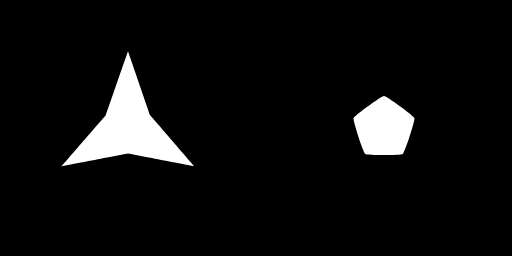
t = 0.00 s
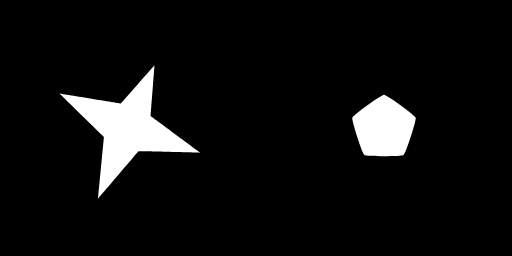
t = 0.33 s
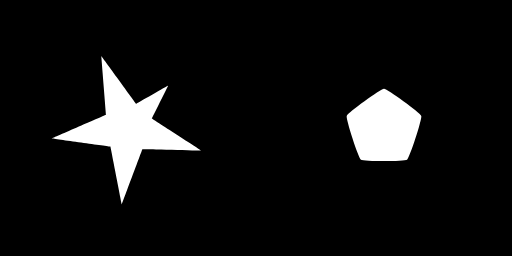
t = 0.66 s
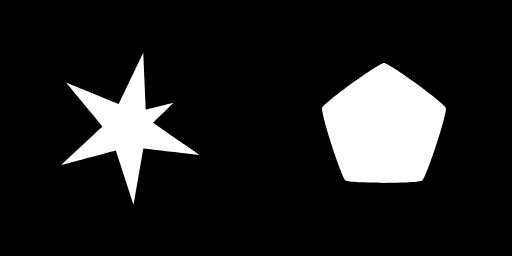
t = 1.01 s
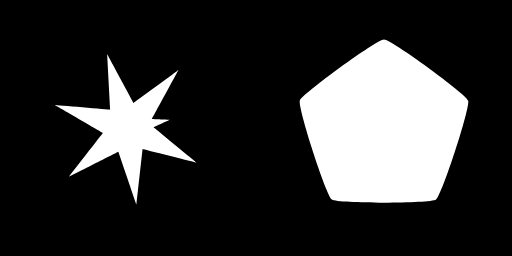
t = 1.33 s
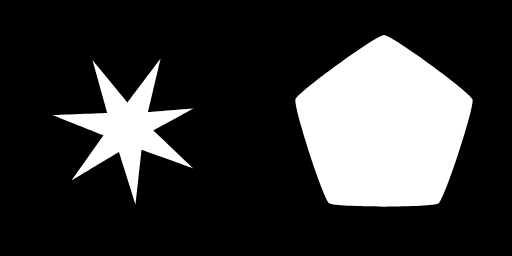
t = 1.53 s

The animated SVG that drew these frames (rendered in a browser with its animation timeline set to each time). Animation: 2 SMIL elements (animate=2); one cycle of 2.00 s, repeats indefinitely.

<svg xmlns="http://www.w3.org/2000/svg" viewBox="0 0 800 400" width="800" height="400">
<!-- better-lottie 0.5.0 · comp "polystar-anim" -->
<rect width="800" height="400" fill="#000000"/>
<g transform="translate(200 200)"><path d="M34.641 -20C34.641 -20 103.923 60 103.923 60C103.923 60 0 40 0 40C0 40 -103.923 60 -103.923 60C-103.923 60 -34.641 -20 -34.641 -20C-34.641 -20 0 -120 0 -120C0 -120 34.641 -20 34.641 -20C34.641 -20 34.641 -20 34.641 -20C34.641 -20 34.641 -20 34.641 -20C34.641 -20 34.641 -20 34.641 -20C34.641 -20 34.641 -20 34.641 -20C34.641 -20 34.641 -20 34.641 -20C34.641 -20 34.641 -20 34.641 -20C34.641 -20 34.641 -20 34.641 -20C34.641 -20 34.641 -20 34.641 -20C34.641 -20 34.641 -20 34.641 -20C34.641 -20 34.641 -20 34.641 -20C34.641 -20 34.641 -20 34.641 -20C34.641 -20 34.641 -20 34.641 -20Z" fill="#ffffff"><animate attributeName="d" values="M34.641 -20C34.641 -20 103.923 60 103.923 60C103.923 60 0 40 0 40C0 40 -103.923 60 -103.923 60C-103.923 60 -34.641 -20 -34.641 -20C-34.641 -20 0 -120 0 -120C0 -120 34.641 -20 34.641 -20C34.641 -20 34.641 -20 34.641 -20C34.641 -20 34.641 -20 34.641 -20C34.641 -20 34.641 -20 34.641 -20C34.641 -20 34.641 -20 34.641 -20C34.641 -20 34.641 -20 34.641 -20C34.641 -20 34.641 -20 34.641 -20C34.641 -20 34.641 -20 34.641 -20C34.641 -20 34.641 -20 34.641 -20C34.641 -20 34.641 -20 34.641 -20C34.641 -20 34.641 -20 34.641 -20C34.641 -20 34.641 -20 34.641 -20C34.641 -20 34.641 -20 34.641 -20Z;M34.598 -20.073C34.598 -20.073 105.7 56.811 105.7 56.811C105.7 56.811 2.348 39.931 2.348 39.931C2.348 39.931 -98.314 68.806 -98.314 68.806C-98.314 68.806 -36.712 -15.881 -36.712 -15.881C-36.712 -15.881 -17.177 -118.764 -17.177 -118.764C-17.177 -118.764 30.708 -25.632 30.708 -25.632C30.708 -25.632 38.233 -26.758 38.233 -26.758C38.233 -26.758 34.598 -20.073 34.598 -20.073C34.598 -20.073 34.598 -20.073 34.598 -20.073C34.598 -20.073 34.598 -20.073 34.598 -20.073C34.598 -20.073 34.598 -20.073 34.598 -20.073C34.598 -20.073 34.598 -20.073 34.598 -20.073C34.598 -20.073 34.598 -20.073 34.598 -20.073C34.598 -20.073 34.598 -20.073 34.598 -20.073C34.598 -20.073 34.598 -20.073 34.598 -20.073C34.598 -20.073 34.598 -20.073 34.598 -20.073C34.598 -20.073 34.598 -20.073 34.598 -20.073C34.598 -20.073 34.598 -20.073 34.598 -20.073Z;M34.586 -20.095C34.586 -20.095 107.219 53.889 107.219 53.889C107.219 53.889 4.51 39.745 4.51 39.745C4.51 39.745 -92.419 76.542 -92.419 76.542C-92.419 76.542 -38.209 -11.835 -38.209 -11.835C-38.209 -11.835 -32.971 -115.382 -32.971 -115.382C-32.971 -115.382 26.187 -30.237 26.187 -30.237C26.187 -30.237 41.075 -34.019 41.075 -34.019C41.075 -34.019 34.586 -20.095 34.586 -20.095C34.586 -20.095 34.586 -20.095 34.586 -20.095C34.586 -20.095 34.586 -20.095 34.586 -20.095C34.586 -20.095 34.586 -20.095 34.586 -20.095C34.586 -20.095 34.586 -20.095 34.586 -20.095C34.586 -20.095 34.586 -20.095 34.586 -20.095C34.586 -20.095 34.586 -20.095 34.586 -20.095C34.586 -20.095 34.586 -20.095 34.586 -20.095C34.586 -20.095 34.586 -20.095 34.586 -20.095C34.586 -20.095 34.586 -20.095 34.586 -20.095C34.586 -20.095 34.586 -20.095 34.586 -20.095Z;M34.601 -20.07C34.601 -20.07 108.517 51.225 108.517 51.225C108.517 51.225 6.496 39.469 6.496 39.469C6.496 39.469 -86.377 83.301 -86.377 83.301C-86.377 83.301 -39.208 -7.922 -39.208 -7.922C-39.208 -7.922 -47.258 -110.303 -47.258 -110.303C-47.258 -110.303 21.311 -33.851 21.311 -33.851C21.311 -33.851 43.188 -41.651 43.188 -41.651C43.188 -41.651 34.601 -20.07 34.601 -20.07C34.601 -20.07 34.601 -20.07 34.601 -20.07C34.601 -20.07 34.601 -20.07 34.601 -20.07C34.601 -20.07 34.601 -20.07 34.601 -20.07C34.601 -20.07 34.601 -20.07 34.601 -20.07C34.601 -20.07 34.601 -20.07 34.601 -20.07C34.601 -20.07 34.601 -20.07 34.601 -20.07C34.601 -20.07 34.601 -20.07 34.601 -20.07C34.601 -20.07 34.601 -20.07 34.601 -20.07C34.601 -20.07 34.601 -20.07 34.601 -20.07C34.601 -20.07 34.601 -20.07 34.601 -20.07Z;M34.641 -20C34.641 -20 109.625 48.808 109.625 48.808C109.625 48.808 8.316 39.126 8.316 39.126C8.316 39.126 -80.296 89.177 -80.296 89.177C-80.296 89.177 -39.781 -4.181 -39.781 -4.181C-39.781 -4.181 -60 -103.923 -60 -103.923C-60 -103.923 16.269 -36.542 16.269 -36.542C16.269 -36.542 44.609 -49.543 44.609 -49.543C44.609 -49.543 34.641 -20 34.641 -20C34.641 -20 34.641 -20 34.641 -20C34.641 -20 34.641 -20 34.641 -20C34.641 -20 34.641 -20 34.641 -20C34.641 -20 34.641 -20 34.641 -20C34.641 -20 34.641 -20 34.641 -20C34.641 -20 34.641 -20 34.641 -20C34.641 -20 34.641 -20 34.641 -20C34.641 -20 34.641 -20 34.641 -20C34.641 -20 34.641 -20 34.641 -20C34.641 -20 34.641 -20 34.641 -20Z;M34.705 -19.889C34.705 -19.889 110.57 46.629 110.57 46.629C110.57 46.629 9.982 38.734 9.982 38.734C9.982 38.734 -74.261 94.262 -74.261 94.262C-74.261 94.262 -39.995 -0.639 -39.995 -0.639C-39.995 -0.639 -71.214 -96.584 -71.214 -96.584C-71.214 -96.584 11.214 -38.396 11.214 -38.396C11.214 -38.396 45.382 -57.604 45.382 -57.604C45.382 -57.604 34.705 -19.889 34.705 -19.889C34.705 -19.889 34.705 -19.889 34.705 -19.889C34.705 -19.889 34.705 -19.889 34.705 -19.889C34.705 -19.889 34.705 -19.889 34.705 -19.889C34.705 -19.889 34.705 -19.889 34.705 -19.889C34.705 -19.889 34.705 -19.889 34.705 -19.889C34.705 -19.889 34.705 -19.889 34.705 -19.889C34.705 -19.889 34.705 -19.889 34.705 -19.889C34.705 -19.889 34.705 -19.889 34.705 -19.889C34.705 -19.889 34.705 -19.889 34.705 -19.889C34.705 -19.889 34.705 -19.889 34.705 -19.889Z;M34.79 -19.74C34.79 -19.74 111.374 44.675 111.374 44.675C111.374 44.675 11.504 38.31 11.504 38.31C11.504 38.31 -68.338 98.64 -68.338 98.64C-68.338 98.64 -39.909 2.691 -39.909 2.691C-39.909 2.691 -80.96 -88.574 -80.96 -88.574C-80.96 -88.574 6.257 -39.508 6.257 -39.508C6.257 -39.508 45.559 -65.76 45.559 -65.76C45.559 -65.76 34.79 -19.74 34.79 -19.74C34.79 -19.74 34.79 -19.74 34.79 -19.74C34.79 -19.74 34.79 -19.74 34.79 -19.74C34.79 -19.74 34.79 -19.74 34.79 -19.74C34.79 -19.74 34.79 -19.74 34.79 -19.74C34.79 -19.74 34.79 -19.74 34.79 -19.74C34.79 -19.74 34.79 -19.74 34.79 -19.74C34.79 -19.74 34.79 -19.74 34.79 -19.74C34.79 -19.74 34.79 -19.74 34.79 -19.74C34.79 -19.74 34.79 -19.74 34.79 -19.74C34.79 -19.74 34.79 -19.74 34.79 -19.74Z;M34.894 -19.555C34.894 -19.555 112.056 42.936 112.056 42.936C112.056 42.936 12.892 37.865 12.892 37.865C12.892 37.865 -62.575 102.393 -62.575 102.393C-62.575 102.393 -39.577 5.8 -39.577 5.8C-39.577 5.8 -89.324 -80.133 -89.324 -80.133C-89.324 -80.133 1.485 -39.972 1.485 -39.972C1.485 -39.972 45.193 -73.951 45.193 -73.951C45.193 -73.951 34.894 -19.555 34.894 -19.555C34.894 -19.555 34.894 -19.555 34.894 -19.555C34.894 -19.555 34.894 -19.555 34.894 -19.555C34.894 -19.555 34.894 -19.555 34.894 -19.555C34.894 -19.555 34.894 -19.555 34.894 -19.555C34.894 -19.555 34.894 -19.555 34.894 -19.555C34.894 -19.555 34.894 -19.555 34.894 -19.555C34.894 -19.555 34.894 -19.555 34.894 -19.555C34.894 -19.555 34.894 -19.555 34.894 -19.555C34.894 -19.555 34.894 -19.555 34.894 -19.555C34.894 -19.555 34.894 -19.555 34.894 -19.555Z;M35.016 -19.337C35.016 -19.337 112.632 41.4 112.632 41.4C112.632 41.4 14.157 37.411 14.157 37.411C14.157 37.411 -57.008 105.594 -57.008 105.594C-57.008 105.594 -39.045 8.689 -39.045 8.689C-39.045 8.689 -96.406 -71.455 -96.406 -71.455C-96.406 -71.455 -3.043 -39.884 -3.043 -39.884C-3.043 -39.884 44.339 -82.129 44.339 -82.129C44.339 -82.129 35.016 -19.337 35.016 -19.337C35.016 -19.337 35.016 -19.337 35.016 -19.337C35.016 -19.337 35.016 -19.337 35.016 -19.337C35.016 -19.337 35.016 -19.337 35.016 -19.337C35.016 -19.337 35.016 -19.337 35.016 -19.337C35.016 -19.337 35.016 -19.337 35.016 -19.337C35.016 -19.337 35.016 -19.337 35.016 -19.337C35.016 -19.337 35.016 -19.337 35.016 -19.337C35.016 -19.337 35.016 -19.337 35.016 -19.337C35.016 -19.337 35.016 -19.337 35.016 -19.337C35.016 -19.337 35.016 -19.337 35.016 -19.337Z;M35.153 -19.086C35.153 -19.086 113.117 40.057 113.117 40.057C113.117 40.057 15.307 36.955 15.307 36.955C15.307 36.955 -51.661 108.31 -51.661 108.31C-51.661 108.31 -38.353 11.361 -38.353 11.361C-38.353 11.361 -102.317 -62.7 -102.317 -62.7C-102.317 -62.7 -7.289 -39.33 -7.289 -39.33C-7.289 -39.33 43.051 -90.259 43.051 -90.259C43.051 -90.259 35.153 -19.086 35.153 -19.086C35.153 -19.086 35.153 -19.086 35.153 -19.086C35.153 -19.086 35.153 -19.086 35.153 -19.086C35.153 -19.086 35.153 -19.086 35.153 -19.086C35.153 -19.086 35.153 -19.086 35.153 -19.086C35.153 -19.086 35.153 -19.086 35.153 -19.086C35.153 -19.086 35.153 -19.086 35.153 -19.086C35.153 -19.086 35.153 -19.086 35.153 -19.086C35.153 -19.086 35.153 -19.086 35.153 -19.086C35.153 -19.086 35.153 -19.086 35.153 -19.086C35.153 -19.086 35.153 -19.086 35.153 -19.086Z;M35.304 -18.806C35.304 -18.806 113.521 38.896 113.521 38.896C113.521 38.896 16.353 36.505 16.353 36.505C16.353 36.505 -46.552 110.602 -46.552 110.602C-46.552 110.602 -37.536 13.823 -37.536 13.823C-37.536 13.823 -107.168 -53.991 -107.168 -53.991C-107.168 -53.991 -11.23 -38.391 -11.23 -38.391C-11.23 -38.391 41.38 -98.313 41.38 -98.313C41.38 -98.313 35.304 -18.806 35.304 -18.806C35.304 -18.806 35.304 -18.806 35.304 -18.806C35.304 -18.806 35.304 -18.806 35.304 -18.806C35.304 -18.806 35.304 -18.806 35.304 -18.806C35.304 -18.806 35.304 -18.806 35.304 -18.806C35.304 -18.806 35.304 -18.806 35.304 -18.806C35.304 -18.806 35.304 -18.806 35.304 -18.806C35.304 -18.806 35.304 -18.806 35.304 -18.806C35.304 -18.806 35.304 -18.806 35.304 -18.806C35.304 -18.806 35.304 -18.806 35.304 -18.806C35.304 -18.806 35.304 -18.806 35.304 -18.806Z;M35.467 -18.496C35.467 -18.496 113.855 37.907 113.855 37.907C113.855 37.907 17.301 36.065 17.301 36.065C17.301 36.065 -41.691 112.525 -41.691 112.525C-41.691 112.525 -36.623 16.086 -36.623 16.086C-36.623 16.086 -111.069 -45.428 -111.069 -45.428C-111.069 -45.428 -14.853 -37.14 -14.853 -37.14C-14.853 -37.14 39.375 -106.274 39.375 -106.274C39.375 -106.274 35.467 -18.496 35.467 -18.496C35.467 -18.496 35.467 -18.496 35.467 -18.496C35.467 -18.496 35.467 -18.496 35.467 -18.496C35.467 -18.496 35.467 -18.496 35.467 -18.496C35.467 -18.496 35.467 -18.496 35.467 -18.496C35.467 -18.496 35.467 -18.496 35.467 -18.496C35.467 -18.496 35.467 -18.496 35.467 -18.496C35.467 -18.496 35.467 -18.496 35.467 -18.496C35.467 -18.496 35.467 -18.496 35.467 -18.496C35.467 -18.496 35.467 -18.496 35.467 -18.496C35.467 -18.496 35.467 -18.496 35.467 -18.496Z;M35.64 -18.16C35.64 -18.16 114.127 37.082 114.127 37.082C114.127 37.082 18.16 35.64 18.16 35.64C18.16 35.64 -37.082 114.127 -37.082 114.127C-37.082 114.127 -35.64 18.16 -35.64 18.16C-35.64 18.16 -114.127 -37.082 -114.127 -37.082C-114.127 -37.082 -18.16 -35.64 -18.16 -35.64C-18.16 -35.64 37.082 -114.127 37.082 -114.127C37.082 -114.127 35.64 -18.16 35.64 -18.16C35.64 -18.16 35.64 -18.16 35.64 -18.16C35.64 -18.16 35.64 -18.16 35.64 -18.16C35.64 -18.16 35.64 -18.16 35.64 -18.16C35.64 -18.16 35.64 -18.16 35.64 -18.16C35.64 -18.16 35.64 -18.16 35.64 -18.16C35.64 -18.16 35.64 -18.16 35.64 -18.16C35.64 -18.16 35.64 -18.16 35.64 -18.16C35.64 -18.16 35.64 -18.16 35.64 -18.16C35.64 -18.16 35.64 -18.16 35.64 -18.16C35.64 -18.16 35.64 -18.16 35.64 -18.16Z;M35.823 -17.797C35.823 -17.797 114.343 36.411 114.343 36.411C114.343 36.411 18.936 35.234 18.936 35.234C18.936 35.234 -32.727 115.451 -32.727 115.451C-32.727 115.451 -34.609 20.055 -34.609 20.055C-34.609 20.055 -116.441 -29.01 -116.441 -29.01C-116.441 -29.01 -21.154 -33.948 -21.154 -33.948C-21.154 -33.948 25.263 -117.311 25.263 -117.311C25.263 -117.311 33.253 -22.232 33.253 -22.232C33.253 -22.232 40.377 -23.398 40.377 -23.398C40.377 -23.398 35.823 -17.797 35.823 -17.797C35.823 -17.797 35.823 -17.797 35.823 -17.797C35.823 -17.797 35.823 -17.797 35.823 -17.797C35.823 -17.797 35.823 -17.797 35.823 -17.797C35.823 -17.797 35.823 -17.797 35.823 -17.797C35.823 -17.797 35.823 -17.797 35.823 -17.797C35.823 -17.797 35.823 -17.797 35.823 -17.797C35.823 -17.797 35.823 -17.797 35.823 -17.797C35.823 -17.797 35.823 -17.797 35.823 -17.797Z;M36.013 -17.409C36.013 -17.409 114.509 35.885 114.509 35.885C114.509 35.885 19.636 34.849 19.636 34.849C19.636 34.849 -28.624 116.536 -28.624 116.536C-28.624 116.536 -33.547 21.786 -33.547 21.786C-33.547 21.786 -118.103 -21.25 -118.103 -21.25C-118.103 -21.25 -23.849 -32.113 -23.849 -32.113C-23.849 -32.113 13.792 -119.205 13.792 -119.205C13.792 -119.205 30.552 -25.818 30.552 -25.818C30.552 -25.818 44.729 -29.047 44.729 -29.047C44.729 -29.047 36.013 -17.409 36.013 -17.409C36.013 -17.409 36.013 -17.409 36.013 -17.409C36.013 -17.409 36.013 -17.409 36.013 -17.409C36.013 -17.409 36.013 -17.409 36.013 -17.409C36.013 -17.409 36.013 -17.409 36.013 -17.409C36.013 -17.409 36.013 -17.409 36.013 -17.409C36.013 -17.409 36.013 -17.409 36.013 -17.409C36.013 -17.409 36.013 -17.409 36.013 -17.409C36.013 -17.409 36.013 -17.409 36.013 -17.409Z;M36.209 -16.998C36.209 -16.998 114.63 35.497 114.63 35.497C114.63 35.497 20.266 34.486 20.266 34.486C20.266 34.486 -24.769 117.416 -24.769 117.416C-24.769 117.416 -32.469 23.362 -32.469 23.362C-32.469 23.362 -119.2 -13.829 -119.2 -13.829C-119.2 -13.829 -26.258 -30.175 -26.258 -30.175C-26.258 -30.175 2.772 -119.968 2.772 -119.968C2.772 -119.968 27.623 -28.93 27.623 -28.93C27.623 -28.93 48.703 -35.042 48.703 -35.042C48.703 -35.042 36.209 -16.998 36.209 -16.998C36.209 -16.998 36.209 -16.998 36.209 -16.998C36.209 -16.998 36.209 -16.998 36.209 -16.998C36.209 -16.998 36.209 -16.998 36.209 -16.998C36.209 -16.998 36.209 -16.998 36.209 -16.998C36.209 -16.998 36.209 -16.998 36.209 -16.998C36.209 -16.998 36.209 -16.998 36.209 -16.998C36.209 -16.998 36.209 -16.998 36.209 -16.998C36.209 -16.998 36.209 -16.998 36.209 -16.998Z;M36.41 -16.563C36.41 -16.563 114.709 35.239 114.709 35.239C114.709 35.239 20.831 34.148 20.831 34.148C20.831 34.148 -21.155 118.121 -21.155 118.121C-21.155 118.121 -31.388 24.795 -31.388 24.795C-31.388 24.795 -119.809 -6.763 -119.809 -6.763C-119.809 -6.763 -28.398 -28.17 -28.398 -28.17C-28.398 -28.17 -7.728 -119.751 -7.728 -119.751C-7.728 -119.751 24.542 -31.586 24.542 -31.586C24.542 -31.586 52.313 -41.326 52.313 -41.326C52.313 -41.326 36.41 -16.563 36.41 -16.563C36.41 -16.563 36.41 -16.563 36.41 -16.563C36.41 -16.563 36.41 -16.563 36.41 -16.563C36.41 -16.563 36.41 -16.563 36.41 -16.563C36.41 -16.563 36.41 -16.563 36.41 -16.563C36.41 -16.563 36.41 -16.563 36.41 -16.563C36.41 -16.563 36.41 -16.563 36.41 -16.563C36.41 -16.563 36.41 -16.563 36.41 -16.563C36.41 -16.563 36.41 -16.563 36.41 -16.563Z;M36.614 -16.107C36.614 -16.107 114.751 35.103 114.751 35.103C114.751 35.103 21.336 33.834 21.336 33.834C21.336 33.834 -17.776 118.676 -17.776 118.676C-17.776 118.676 -30.313 26.098 -30.313 26.098C-30.313 26.098 -120 -0.059 -120 -0.059C-120 -0.059 -30.288 -26.128 -30.288 -26.128C-30.288 -26.128 -17.659 -118.694 -17.659 -118.694C-17.659 -118.694 21.37 -33.813 21.37 -33.813C21.37 -33.813 55.574 -47.846 55.574 -47.846C55.574 -47.846 36.614 -16.107 36.614 -16.107C36.614 -16.107 36.614 -16.107 36.614 -16.107C36.614 -16.107 36.614 -16.107 36.614 -16.107C36.614 -16.107 36.614 -16.107 36.614 -16.107C36.614 -16.107 36.614 -16.107 36.614 -16.107C36.614 -16.107 36.614 -16.107 36.614 -16.107C36.614 -16.107 36.614 -16.107 36.614 -16.107C36.614 -16.107 36.614 -16.107 36.614 -16.107C36.614 -16.107 36.614 -16.107 36.614 -16.107Z;M36.82 -15.629C36.82 -15.629 114.757 35.085 114.757 35.085C114.757 35.085 21.786 33.547 21.786 33.547C21.786 33.547 -14.624 119.106 -14.624 119.106C-14.624 119.106 -29.254 27.28 -29.254 27.28C-29.254 27.28 -119.836 6.28 -119.836 6.28C-119.836 6.28 -31.945 -24.073 -31.945 -24.073C-31.945 -24.073 -26.994 -116.924 -26.994 -116.924C-26.994 -116.924 18.16 -35.64 18.16 -35.64C18.16 -35.64 58.508 -54.56 58.508 -54.56C58.508 -54.56 36.82 -15.629 36.82 -15.629C36.82 -15.629 36.82 -15.629 36.82 -15.629C36.82 -15.629 36.82 -15.629 36.82 -15.629C36.82 -15.629 36.82 -15.629 36.82 -15.629C36.82 -15.629 36.82 -15.629 36.82 -15.629C36.82 -15.629 36.82 -15.629 36.82 -15.629C36.82 -15.629 36.82 -15.629 36.82 -15.629C36.82 -15.629 36.82 -15.629 36.82 -15.629C36.82 -15.629 36.82 -15.629 36.82 -15.629Z;M37.028 -15.131C37.028 -15.131 114.729 35.176 114.729 35.176C114.729 35.176 22.183 33.285 22.183 33.285C22.183 33.285 -11.691 119.429 -11.691 119.429C-11.691 119.429 -28.217 28.352 -28.217 28.352C-28.217 28.352 -119.372 12.259 -119.372 12.259C-119.372 12.259 -33.39 -22.025 -33.39 -22.025C-33.39 -22.025 -35.721 -114.56 -35.721 -114.56C-35.721 -114.56 14.955 -37.099 14.955 -37.099C14.955 -37.099 61.137 -61.428 61.137 -61.428C61.137 -61.428 37.028 -15.131 37.028 -15.131C37.028 -15.131 37.028 -15.131 37.028 -15.131C37.028 -15.131 37.028 -15.131 37.028 -15.131C37.028 -15.131 37.028 -15.131 37.028 -15.131C37.028 -15.131 37.028 -15.131 37.028 -15.131C37.028 -15.131 37.028 -15.131 37.028 -15.131C37.028 -15.131 37.028 -15.131 37.028 -15.131C37.028 -15.131 37.028 -15.131 37.028 -15.131C37.028 -15.131 37.028 -15.131 37.028 -15.131Z;M37.235 -14.614C37.235 -14.614 114.669 35.371 114.669 35.371C114.669 35.371 22.533 33.05 22.533 33.05C22.533 33.05 -8.968 119.664 -8.968 119.664C-8.968 119.664 -27.207 29.322 -27.207 29.322C-27.207 29.322 -118.66 17.885 -118.66 17.885C-118.66 17.885 -34.641 -20 -34.641 -20C-34.641 -20 -43.841 -111.705 -43.841 -111.705C-43.841 -111.705 11.79 -38.223 11.79 -38.223C11.79 -38.223 63.483 -68.418 63.483 -68.418C63.483 -68.418 37.235 -14.614 37.235 -14.614C37.235 -14.614 37.235 -14.614 37.235 -14.614C37.235 -14.614 37.235 -14.614 37.235 -14.614C37.235 -14.614 37.235 -14.614 37.235 -14.614C37.235 -14.614 37.235 -14.614 37.235 -14.614C37.235 -14.614 37.235 -14.614 37.235 -14.614C37.235 -14.614 37.235 -14.614 37.235 -14.614C37.235 -14.614 37.235 -14.614 37.235 -14.614C37.235 -14.614 37.235 -14.614 37.235 -14.614Z;M37.441 -14.077C37.441 -14.077 114.578 35.664 114.578 35.664C114.578 35.664 22.838 32.84 22.838 32.84C22.838 32.84 -6.445 119.827 -6.445 119.827C-6.445 119.827 -26.228 30.2 -26.228 30.2C-26.228 30.2 -117.742 23.168 -117.742 23.168C-117.742 23.168 -35.715 -18.012 -35.715 -18.012C-35.715 -18.012 -51.363 -108.452 -51.363 -108.452C-51.363 -108.452 8.693 -39.044 8.693 -39.044C8.693 -39.044 65.571 -75.501 65.571 -75.501C65.571 -75.501 37.441 -14.077 37.441 -14.077C37.441 -14.077 37.441 -14.077 37.441 -14.077C37.441 -14.077 37.441 -14.077 37.441 -14.077C37.441 -14.077 37.441 -14.077 37.441 -14.077C37.441 -14.077 37.441 -14.077 37.441 -14.077C37.441 -14.077 37.441 -14.077 37.441 -14.077C37.441 -14.077 37.441 -14.077 37.441 -14.077C37.441 -14.077 37.441 -14.077 37.441 -14.077C37.441 -14.077 37.441 -14.077 37.441 -14.077Z;M37.645 -13.522C37.645 -13.522 114.457 36.05 114.457 36.05C114.457 36.05 23.101 32.655 23.101 32.655C23.101 32.655 -4.116 119.929 -4.116 119.929C-4.116 119.929 -25.285 30.995 -25.285 30.995C-25.285 30.995 -116.659 28.119 -116.659 28.119C-116.659 28.119 -36.629 -16.071 -36.629 -16.071C-36.629 -16.071 -58.303 -104.884 -58.303 -104.884C-58.303 -104.884 5.686 -39.594 5.686 -39.594C5.686 -39.594 67.426 -82.653 67.426 -82.653C67.426 -82.653 37.645 -13.522 37.645 -13.522C37.645 -13.522 37.645 -13.522 37.645 -13.522C37.645 -13.522 37.645 -13.522 37.645 -13.522C37.645 -13.522 37.645 -13.522 37.645 -13.522C37.645 -13.522 37.645 -13.522 37.645 -13.522C37.645 -13.522 37.645 -13.522 37.645 -13.522C37.645 -13.522 37.645 -13.522 37.645 -13.522C37.645 -13.522 37.645 -13.522 37.645 -13.522C37.645 -13.522 37.645 -13.522 37.645 -13.522Z;M37.846 -12.95C37.846 -12.95 114.306 36.525 114.306 36.525C114.306 36.525 23.324 32.496 23.324 32.496C23.324 32.496 -1.97 119.984 -1.97 119.984C-1.97 119.984 -24.379 31.713 -24.379 31.713C-24.379 31.713 -115.444 32.752 -115.444 32.752C-115.444 32.752 -37.4 -14.185 -37.4 -14.185C-37.4 -14.185 -64.685 -101.073 -64.685 -101.073C-64.685 -101.073 2.784 -39.903 2.784 -39.903C2.784 -39.903 69.073 -89.852 69.073 -89.852C69.073 -89.852 37.846 -12.95 37.846 -12.95C37.846 -12.95 37.846 -12.95 37.846 -12.95C37.846 -12.95 37.846 -12.95 37.846 -12.95C37.846 -12.95 37.846 -12.95 37.846 -12.95C37.846 -12.95 37.846 -12.95 37.846 -12.95C37.846 -12.95 37.846 -12.95 37.846 -12.95C37.846 -12.95 37.846 -12.95 37.846 -12.95C37.846 -12.95 37.846 -12.95 37.846 -12.95C37.846 -12.95 37.846 -12.95 37.846 -12.95Z;M38.042 -12.361C38.042 -12.361 114.127 37.082 114.127 37.082C114.127 37.082 23.511 32.361 23.511 32.361C23.511 32.361 0 120 0 120C0 120 -23.511 32.361 -23.511 32.361C-23.511 32.361 -114.127 37.082 -114.127 37.082C-114.127 37.082 -38.042 -12.361 -38.042 -12.361C-38.042 -12.361 -70.534 -97.082 -70.534 -97.082C-70.534 -97.082 0 -40 0 -40C0 -40 70.534 -97.082 70.534 -97.082C70.534 -97.082 38.042 -12.361 38.042 -12.361C38.042 -12.361 38.042 -12.361 38.042 -12.361C38.042 -12.361 38.042 -12.361 38.042 -12.361C38.042 -12.361 38.042 -12.361 38.042 -12.361C38.042 -12.361 38.042 -12.361 38.042 -12.361C38.042 -12.361 38.042 -12.361 38.042 -12.361C38.042 -12.361 38.042 -12.361 38.042 -12.361C38.042 -12.361 38.042 -12.361 38.042 -12.361C38.042 -12.361 38.042 -12.361 38.042 -12.361Z;M38.234 -11.755C38.234 -11.755 113.918 37.718 113.918 37.718C113.918 37.718 23.664 32.249 23.664 32.249C23.664 32.249 1.802 119.986 1.802 119.986C1.802 119.986 -22.685 32.946 -22.685 32.946C-22.685 32.946 -112.734 41.123 -112.734 41.123C-112.734 41.123 -38.57 -10.601 -38.57 -10.601C-38.57 -10.601 -75.878 -92.965 -75.878 -92.965C-75.878 -92.965 -2.659 -39.912 -2.659 -39.912C-2.659 -39.912 62.875 -102.209 62.875 -102.209C62.875 -102.209 36.822 -15.624 36.822 -15.624C36.822 -15.624 43.841 -15.992 43.841 -15.992C43.841 -15.992 38.234 -11.755 38.234 -11.755C38.234 -11.755 38.234 -11.755 38.234 -11.755C38.234 -11.755 38.234 -11.755 38.234 -11.755C38.234 -11.755 38.234 -11.755 38.234 -11.755C38.234 -11.755 38.234 -11.755 38.234 -11.755C38.234 -11.755 38.234 -11.755 38.234 -11.755C38.234 -11.755 38.234 -11.755 38.234 -11.755Z;M38.419 -11.134C38.419 -11.134 113.68 38.429 113.68 38.429C113.68 38.429 23.784 32.161 23.784 32.161C23.784 32.161 3.445 119.951 3.445 119.951C3.445 119.951 -21.899 33.473 -21.899 33.473C-21.899 33.473 -111.287 44.89 -111.287 44.89C-111.287 44.89 -38.995 -8.91 -38.995 -8.91C-38.995 -8.91 -80.747 -88.769 -80.747 -88.769C-80.747 -88.769 -5.188 -39.662 -5.188 -39.662C-5.188 -39.662 55.2 -106.55 55.2 -106.55C55.2 -106.55 35.392 -18.64 35.392 -18.64C35.392 -18.64 49.461 -19.951 49.461 -19.951C49.461 -19.951 38.419 -11.134 38.419 -11.134C38.419 -11.134 38.419 -11.134 38.419 -11.134C38.419 -11.134 38.419 -11.134 38.419 -11.134C38.419 -11.134 38.419 -11.134 38.419 -11.134C38.419 -11.134 38.419 -11.134 38.419 -11.134C38.419 -11.134 38.419 -11.134 38.419 -11.134C38.419 -11.134 38.419 -11.134 38.419 -11.134Z;M38.598 -10.497C38.598 -10.497 113.413 39.21 113.413 39.21C113.413 39.21 23.873 32.095 23.873 32.095C23.873 32.095 4.935 119.898 4.935 119.898C4.935 119.898 -21.154 33.948 -21.154 33.948C-21.154 33.948 -109.807 48.398 -109.807 48.398C-109.807 48.398 -39.33 -7.289 -39.33 -7.289C-39.33 -7.289 -85.17 -84.535 -85.17 -84.535C-85.17 -84.535 -7.583 -39.275 -7.583 -39.275C-7.583 -39.275 47.575 -110.166 47.575 -110.166C47.575 -110.166 33.789 -21.408 33.789 -21.408C33.789 -21.408 54.904 -24.199 54.904 -24.199C54.904 -24.199 38.598 -10.497 38.598 -10.497C38.598 -10.497 38.598 -10.497 38.598 -10.497C38.598 -10.497 38.598 -10.497 38.598 -10.497C38.598 -10.497 38.598 -10.497 38.598 -10.497C38.598 -10.497 38.598 -10.497 38.598 -10.497C38.598 -10.497 38.598 -10.497 38.598 -10.497C38.598 -10.497 38.598 -10.497 38.598 -10.497Z;M38.769 -9.846C38.769 -9.846 113.117 40.057 113.117 40.057C113.117 40.057 23.933 32.05 23.933 32.05C23.933 32.05 6.28 119.836 6.28 119.836C6.28 119.836 -20.452 34.376 -20.452 34.376C-20.452 34.376 -108.31 51.661 -108.31 51.661C-108.31 51.661 -39.586 -5.74 -39.586 -5.74C-39.586 -5.74 -89.177 -80.296 -89.177 -80.296C-89.177 -80.296 -9.846 -38.769 -9.846 -38.769C-9.846 -38.769 40.057 -113.117 40.057 -113.117C40.057 -113.117 32.05 -23.933 32.05 -23.933C32.05 -23.933 60.172 -28.701 60.172 -28.701C60.172 -28.701 38.769 -9.846 38.769 -9.846C38.769 -9.846 38.769 -9.846 38.769 -9.846C38.769 -9.846 38.769 -9.846 38.769 -9.846C38.769 -9.846 38.769 -9.846 38.769 -9.846C38.769 -9.846 38.769 -9.846 38.769 -9.846C38.769 -9.846 38.769 -9.846 38.769 -9.846C38.769 -9.846 38.769 -9.846 38.769 -9.846Z;M38.932 -9.181C38.932 -9.181 112.791 40.967 112.791 40.967C112.791 40.967 23.965 32.026 23.965 32.026C23.965 32.026 7.487 119.766 7.487 119.766C7.487 119.766 -19.79 34.761 -19.79 34.761C-19.79 34.761 -106.811 54.694 -106.811 54.694C-106.811 54.694 -39.772 -4.261 -39.772 -4.261C-39.772 -4.261 -92.8 -76.08 -92.8 -76.08C-92.8 -76.08 -11.977 -38.165 -11.977 -38.165C-11.977 -38.165 32.689 -115.462 32.689 -115.462C32.689 -115.462 30.206 -26.222 30.206 -26.222C30.206 -26.222 65.273 -33.424 65.273 -33.424C65.273 -33.424 38.932 -9.181 38.932 -9.181C38.932 -9.181 38.932 -9.181 38.932 -9.181C38.932 -9.181 38.932 -9.181 38.932 -9.181C38.932 -9.181 38.932 -9.181 38.932 -9.181C38.932 -9.181 38.932 -9.181 38.932 -9.181C38.932 -9.181 38.932 -9.181 38.932 -9.181C38.932 -9.181 38.932 -9.181 38.932 -9.181Z;M39.086 -8.503C39.086 -8.503 112.434 41.936 112.434 41.936C112.434 41.936 23.971 32.022 23.971 32.022C23.971 32.022 8.561 119.694 8.561 119.694C8.561 119.694 -19.17 35.107 -19.17 35.107C-19.17 35.107 -105.321 57.51 -105.321 57.51C-105.321 57.51 -39.898 -2.854 -39.898 -2.854C-39.898 -2.854 -96.065 -71.913 -96.065 -71.913C-96.065 -71.913 -13.979 -37.478 -13.979 -37.478C-13.979 -37.478 25.508 -117.258 25.508 -117.258C25.508 -117.258 28.284 -28.284 28.284 -28.284C28.284 -28.284 70.214 -38.34 70.214 -38.34C70.214 -38.34 39.086 -8.503 39.086 -8.503C39.086 -8.503 39.086 -8.503 39.086 -8.503C39.086 -8.503 39.086 -8.503 39.086 -8.503C39.086 -8.503 39.086 -8.503 39.086 -8.503C39.086 -8.503 39.086 -8.503 39.086 -8.503C39.086 -8.503 39.086 -8.503 39.086 -8.503C39.086 -8.503 39.086 -8.503 39.086 -8.503Z;M39.23 -7.811C39.23 -7.811 112.046 42.96 112.046 42.96C112.046 42.96 23.952 32.036 23.952 32.036C23.952 32.036 9.509 119.623 9.509 119.623C9.509 119.623 -18.59 35.418 -18.59 35.418C-18.59 35.418 -103.853 60.122 -103.853 60.122C-103.853 60.122 -39.971 -1.516 -39.971 -1.516C-39.971 -1.516 -99.001 -67.814 -99.001 -67.814C-99.001 -67.814 -15.854 -36.724 -15.854 -36.724C-15.854 -36.724 18.541 -118.559 18.541 -118.559C18.541 -118.559 26.309 -30.13 26.309 -30.13C26.309 -30.13 75.005 -43.421 75.005 -43.421C75.005 -43.421 39.23 -7.811 39.23 -7.811C39.23 -7.811 39.23 -7.811 39.23 -7.811C39.23 -7.811 39.23 -7.811 39.23 -7.811C39.23 -7.811 39.23 -7.811 39.23 -7.811C39.23 -7.811 39.23 -7.811 39.23 -7.811C39.23 -7.811 39.23 -7.811 39.23 -7.811C39.23 -7.811 39.23 -7.811 39.23 -7.811Z;M39.363 -7.108C39.363 -7.108 111.628 44.037 111.628 44.037C111.628 44.037 23.908 32.069 23.908 32.069C23.908 32.069 10.336 119.554 10.336 119.554C10.336 119.554 -18.05 35.696 -18.05 35.696C-18.05 35.696 -102.413 62.542 -102.413 62.542C-102.413 62.542 -39.999 -0.246 -39.999 -0.246C-39.999 -0.246 -101.635 -63.799 -101.635 -63.799C-101.635 -63.799 -17.609 -35.916 -17.609 -35.916C-17.609 -35.916 11.808 -119.418 11.808 -119.418C11.808 -119.418 24.302 -31.772 24.302 -31.772C24.302 -31.772 79.655 -48.644 79.655 -48.644C79.655 -48.644 39.363 -7.108 39.363 -7.108C39.363 -7.108 39.363 -7.108 39.363 -7.108C39.363 -7.108 39.363 -7.108 39.363 -7.108C39.363 -7.108 39.363 -7.108 39.363 -7.108C39.363 -7.108 39.363 -7.108 39.363 -7.108C39.363 -7.108 39.363 -7.108 39.363 -7.108C39.363 -7.108 39.363 -7.108 39.363 -7.108Z;M39.486 -6.392C39.486 -6.392 111.177 45.164 111.177 45.164C111.177 45.164 23.842 32.118 23.842 32.118C23.842 32.118 11.048 119.49 11.048 119.49C11.048 119.49 -17.548 35.945 -17.548 35.945C-17.548 35.945 -101.011 64.783 -101.011 64.783C-101.011 64.783 -39.989 0.956 -39.989 0.956C-39.989 0.956 -103.991 -59.882 -103.991 -59.882C-103.991 -59.882 -19.246 -35.065 -19.246 -35.065C-19.246 -35.065 5.325 -119.882 5.325 -119.882C5.325 -119.882 22.28 -33.221 22.28 -33.221C22.28 -33.221 84.176 -53.986 84.176 -53.986C84.176 -53.986 39.486 -6.392 39.486 -6.392C39.486 -6.392 39.486 -6.392 39.486 -6.392C39.486 -6.392 39.486 -6.392 39.486 -6.392C39.486 -6.392 39.486 -6.392 39.486 -6.392C39.486 -6.392 39.486 -6.392 39.486 -6.392C39.486 -6.392 39.486 -6.392 39.486 -6.392C39.486 -6.392 39.486 -6.392 39.486 -6.392Z;M39.597 -5.666C39.597 -5.666 110.693 46.336 110.693 46.336C110.693 46.336 23.753 32.184 23.753 32.184C23.753 32.184 11.65 119.433 11.65 119.433C11.65 119.433 -17.085 36.168 -17.085 36.168C-17.085 36.168 -99.652 66.855 -99.652 66.855C-99.652 66.855 -39.945 2.093 -39.945 2.093C-39.945 2.093 -106.094 -56.072 -106.094 -56.072C-106.094 -56.072 -20.772 -34.184 -20.772 -34.184C-20.772 -34.184 -0.898 -119.997 -0.898 -119.997C-0.898 -119.997 20.259 -34.49 20.259 -34.49C20.259 -34.49 88.579 -59.427 88.579 -59.427C88.579 -59.427 39.597 -5.666 39.597 -5.666C39.597 -5.666 39.597 -5.666 39.597 -5.666C39.597 -5.666 39.597 -5.666 39.597 -5.666C39.597 -5.666 39.597 -5.666 39.597 -5.666C39.597 -5.666 39.597 -5.666 39.597 -5.666C39.597 -5.666 39.597 -5.666 39.597 -5.666C39.597 -5.666 39.597 -5.666 39.597 -5.666Z;M39.695 -4.928C39.695 -4.928 110.176 47.552 110.176 47.552C110.176 47.552 23.642 32.265 23.642 32.265C23.642 32.265 12.147 119.384 12.147 119.384C12.147 119.384 -16.659 36.366 -16.659 36.366C-16.659 36.366 -98.341 68.769 -98.341 68.769C-98.341 68.769 -39.874 3.168 -39.874 3.168C-39.874 3.168 -107.965 -52.379 -107.965 -52.379C-107.965 -52.379 -22.192 -33.279 -22.192 -33.279C-22.192 -33.279 -6.855 -119.804 -6.855 -119.804C-6.855 -119.804 18.252 -35.593 18.252 -35.593C18.252 -35.593 92.877 -64.948 92.877 -64.948C92.877 -64.948 39.695 -4.928 39.695 -4.928C39.695 -4.928 39.695 -4.928 39.695 -4.928C39.695 -4.928 39.695 -4.928 39.695 -4.928C39.695 -4.928 39.695 -4.928 39.695 -4.928C39.695 -4.928 39.695 -4.928 39.695 -4.928C39.695 -4.928 39.695 -4.928 39.695 -4.928C39.695 -4.928 39.695 -4.928 39.695 -4.928Z;M39.781 -4.181C39.781 -4.181 109.625 48.808 109.625 48.808C109.625 48.808 23.511 32.361 23.511 32.361C23.511 32.361 12.543 119.343 12.543 119.343C12.543 119.343 -16.269 36.542 -16.269 36.542C-16.269 36.542 -97.082 70.534 -97.082 70.534C-97.082 70.534 -39.781 4.181 -39.781 4.181C-39.781 4.181 -109.625 -48.808 -109.625 -48.808C-109.625 -48.808 -23.511 -32.361 -23.511 -32.361C-23.511 -32.361 -12.543 -119.343 -12.543 -119.343C-12.543 -119.343 16.269 -36.542 16.269 -36.542C16.269 -36.542 97.082 -70.534 97.082 -70.534C97.082 -70.534 39.781 -4.181 39.781 -4.181C39.781 -4.181 39.781 -4.181 39.781 -4.181C39.781 -4.181 39.781 -4.181 39.781 -4.181C39.781 -4.181 39.781 -4.181 39.781 -4.181C39.781 -4.181 39.781 -4.181 39.781 -4.181C39.781 -4.181 39.781 -4.181 39.781 -4.181C39.781 -4.181 39.781 -4.181 39.781 -4.181Z;M39.853 -3.424C39.853 -3.424 109.04 50.102 109.04 50.102C109.04 50.102 23.36 32.47 23.36 32.47C23.36 32.47 12.843 119.311 12.843 119.311C12.843 119.311 -15.915 36.698 -15.915 36.698C-15.915 36.698 -95.879 72.161 -95.879 72.161C-95.879 72.161 -39.669 5.136 -39.669 5.136C-39.669 5.136 -111.095 -45.365 -111.095 -45.365C-111.095 -45.365 -24.736 -31.435 -24.736 -31.435C-24.736 -31.435 -17.964 -118.648 -17.964 -118.648C-17.964 -118.648 14.321 -37.348 14.321 -37.348C14.321 -37.348 92.686 -76.219 92.686 -76.219C92.686 -76.219 39.411 -6.838 39.411 -6.838C39.411 -6.838 46.28 -5.992 46.28 -5.992C46.28 -5.992 39.853 -3.424 39.853 -3.424C39.853 -3.424 39.853 -3.424 39.853 -3.424C39.853 -3.424 39.853 -3.424 39.853 -3.424C39.853 -3.424 39.853 -3.424 39.853 -3.424C39.853 -3.424 39.853 -3.424 39.853 -3.424Z;M39.912 -2.658C39.912 -2.658 108.42 51.431 108.42 51.431C108.42 51.431 23.19 32.592 23.19 32.592C23.19 32.592 13.05 119.288 13.05 119.288C13.05 119.288 -15.595 36.835 -15.595 36.835C-15.595 36.835 -94.735 73.656 -94.735 73.656C-94.735 73.656 -39.542 6.034 -39.542 6.034C-39.542 6.034 -112.391 -42.051 -112.391 -42.051C-112.391 -42.051 -25.87 -30.508 -25.87 -30.508C-25.87 -30.508 -23.119 -117.752 -23.119 -117.752C-23.119 -117.752 12.415 -38.025 12.415 -38.025C12.415 -38.025 88.148 -81.425 88.148 -81.425C88.148 -81.425 38.888 -9.365 38.888 -9.365C38.888 -9.365 52.723 -8.045 52.723 -8.045C52.723 -8.045 39.912 -2.658 39.912 -2.658C39.912 -2.658 39.912 -2.658 39.912 -2.658C39.912 -2.658 39.912 -2.658 39.912 -2.658C39.912 -2.658 39.912 -2.658 39.912 -2.658C39.912 -2.658 39.912 -2.658 39.912 -2.658Z;M39.956 -1.884C39.956 -1.884 107.763 52.793 107.763 52.793C107.763 52.793 23 32.726 23 32.726C23 32.726 13.168 119.275 13.168 119.275C13.168 119.275 -15.307 36.955 -15.307 36.955C-15.307 36.955 -93.652 75.029 -93.652 75.029C-93.652 75.029 -39.404 6.877 -39.404 6.877C-39.404 6.877 -113.53 -38.87 -113.53 -38.87C-113.53 -38.87 -26.921 -29.585 -26.921 -29.585C-26.921 -29.585 -28.013 -116.684 -28.013 -116.684C-28.013 -116.684 10.555 -38.582 10.555 -38.582C10.555 -38.582 83.51 -86.175 83.51 -86.175C83.51 -86.175 38.232 -11.762 38.232 -11.762C38.232 -11.762 59.107 -10.316 59.107 -10.316C59.107 -10.316 39.956 -1.884 39.956 -1.884C39.956 -1.884 39.956 -1.884 39.956 -1.884C39.956 -1.884 39.956 -1.884 39.956 -1.884C39.956 -1.884 39.956 -1.884 39.956 -1.884C39.956 -1.884 39.956 -1.884 39.956 -1.884Z;M39.985 -1.102C39.985 -1.102 107.071 54.184 107.071 54.184C107.071 54.184 22.792 32.871 22.792 32.871C22.792 32.871 13.201 119.272 13.201 119.272C13.201 119.272 -15.052 37.06 -15.052 37.06C-15.052 37.06 -92.63 76.287 -92.63 76.287C-92.63 76.287 -39.258 7.668 -39.258 7.668C-39.258 7.668 -114.529 -35.822 -114.529 -35.822C-114.529 -35.822 -27.892 -28.671 -27.892 -28.671C-27.892 -28.671 -32.652 -115.472 -32.652 -115.472C-32.652 -115.472 8.747 -39.032 8.747 -39.032C8.747 -39.032 78.81 -90.493 78.81 -90.493C78.81 -90.493 37.46 -14.026 37.46 -14.026C37.46 -14.026 65.43 -12.781 65.43 -12.781C65.43 -12.781 39.985 -1.102 39.985 -1.102C39.985 -1.102 39.985 -1.102 39.985 -1.102C39.985 -1.102 39.985 -1.102 39.985 -1.102C39.985 -1.102 39.985 -1.102 39.985 -1.102C39.985 -1.102 39.985 -1.102 39.985 -1.102Z;M39.999 -0.313C39.999 -0.313 106.341 55.603 106.341 55.603C106.341 55.603 22.567 33.027 22.567 33.027C22.567 33.027 13.152 119.277 13.152 119.277C13.152 119.277 -14.829 37.15 -14.829 37.15C-14.829 37.15 -91.671 77.436 -91.671 77.436C-91.671 77.436 -39.106 8.41 -39.106 8.41C-39.106 8.41 -115.4 -32.906 -115.4 -32.906C-115.4 -32.906 -28.789 -27.77 -28.789 -27.77C-28.789 -27.77 -37.043 -114.139 -37.043 -114.139C-37.043 -114.139 6.995 -39.384 6.995 -39.384C6.995 -39.384 74.083 -94.402 74.083 -94.402C74.083 -94.402 36.591 -16.158 36.591 -16.158C36.591 -16.158 71.694 -15.418 71.694 -15.418C71.694 -15.418 39.999 -0.313 39.999 -0.313C39.999 -0.313 39.999 -0.313 39.999 -0.313C39.999 -0.313 39.999 -0.313 39.999 -0.313C39.999 -0.313 39.999 -0.313 39.999 -0.313C39.999 -0.313 39.999 -0.313 39.999 -0.313Z;M39.997 0.483C39.997 0.483 105.573 57.047 105.573 57.047C105.573 57.047 22.323 33.192 22.323 33.192C22.323 33.192 13.024 119.291 13.024 119.291C13.024 119.291 -14.635 37.227 -14.635 37.227C-14.635 37.227 -90.776 78.484 -90.776 78.484C-90.776 78.484 -38.951 9.103 -38.951 9.103C-38.951 9.103 -116.158 -30.124 -116.158 -30.124C-116.158 -30.124 -29.618 -26.885 -29.618 -26.885C-29.618 -26.885 -41.194 -112.708 -41.194 -112.708C-41.194 -112.708 5.301 -39.647 5.301 -39.647C5.301 -39.647 69.356 -97.927 69.356 -97.927C69.356 -97.927 35.64 -18.16 35.64 -18.16C35.64 -18.16 77.901 -18.205 77.901 -18.205C77.901 -18.205 39.997 0.483 39.997 0.483C39.997 0.483 39.997 0.483 39.997 0.483C39.997 0.483 39.997 0.483 39.997 0.483C39.997 0.483 39.997 0.483 39.997 0.483C39.997 0.483 39.997 0.483 39.997 0.483Z;M39.979 1.286C39.979 1.286 104.767 58.513 104.767 58.513C104.767 58.513 22.063 33.365 22.063 33.365C22.063 33.365 12.82 119.313 12.82 119.313C12.82 119.313 -14.471 37.291 -14.471 37.291C-14.471 37.291 -89.945 79.435 -89.945 79.435C-89.945 79.435 -38.794 9.75 -38.794 9.75C-38.794 9.75 -116.813 -27.472 -116.813 -27.472C-116.813 -27.472 -30.382 -26.018 -30.382 -26.018C-30.382 -26.018 -45.113 -111.197 -45.113 -111.197C-45.113 -111.197 3.667 -39.832 3.667 -39.832C3.667 -39.832 64.655 -101.093 64.655 -101.093C64.655 -101.093 34.621 -20.034 34.621 -20.034C34.621 -20.034 84.053 -21.124 84.053 -21.124C84.053 -21.124 39.979 1.286 39.979 1.286C39.979 1.286 39.979 1.286 39.979 1.286C39.979 1.286 39.979 1.286 39.979 1.286C39.979 1.286 39.979 1.286 39.979 1.286C39.979 1.286 39.979 1.286 39.979 1.286Z;M39.945 2.093C39.945 2.093 103.923 60 103.923 60C103.923 60 21.786 33.547 21.786 33.547C21.786 33.547 12.543 119.343 12.543 119.343C12.543 119.343 -14.335 37.343 -14.335 37.343C-14.335 37.343 -89.177 80.296 -89.177 80.296C-89.177 80.296 -38.637 10.353 -38.637 10.353C-38.637 10.353 -117.378 -24.949 -117.378 -24.949C-117.378 -24.949 -31.086 -25.173 -31.086 -25.173C-31.086 -25.173 -48.808 -109.625 -48.808 -109.625C-48.808 -109.625 2.093 -39.945 2.093 -39.945C2.093 -39.945 60 -103.923 60 -103.923C60 -103.923 33.547 -21.786 33.547 -21.786C33.547 -21.786 90.153 -24.156 90.153 -24.156C90.153 -24.156 39.945 2.093 39.945 2.093C39.945 2.093 39.945 2.093 39.945 2.093C39.945 2.093 39.945 2.093 39.945 2.093C39.945 2.093 39.945 2.093 39.945 2.093C39.945 2.093 39.945 2.093 39.945 2.093Z;M39.894 2.906C39.894 2.906 103.039 61.505 103.039 61.505C103.039 61.505 21.492 33.736 21.492 33.736C21.492 33.736 12.196 119.379 12.196 119.379C12.196 119.379 -14.226 37.385 -14.226 37.385C-14.226 37.385 -88.473 81.071 -88.473 81.071C-88.473 81.071 -38.482 10.914 -38.482 10.914C-38.482 10.914 -117.861 -22.554 -117.861 -22.554C-117.861 -22.554 -31.734 -24.35 -31.734 -24.35C-31.734 -24.35 -52.291 -108.008 -52.291 -108.008C-52.291 -108.008 0.582 -39.996 0.582 -39.996C0.582 -39.996 55.41 -106.441 55.41 -106.441C55.41 -106.441 32.429 -23.417 32.429 -23.417C32.429 -23.417 96.206 -27.284 96.206 -27.284C96.206 -27.284 39.894 2.906 39.894 2.906C39.894 2.906 39.894 2.906 39.894 2.906C39.894 2.906 39.894 2.906 39.894 2.906C39.894 2.906 39.894 2.906 39.894 2.906C39.894 2.906 39.894 2.906 39.894 2.906Z;M39.826 3.724C39.826 3.724 102.116 63.026 102.116 63.026C102.116 63.026 21.182 33.931 21.182 33.931C21.182 33.931 11.781 119.42 11.781 119.42C11.781 119.42 -14.144 37.416 -14.144 37.416C-14.144 37.416 -87.832 81.765 -87.832 81.765C-87.832 81.765 -38.331 11.434 -38.331 11.434C-38.331 11.434 -118.273 -20.284 -118.273 -20.284C-118.273 -20.284 -32.331 -23.553 -32.331 -23.553C-32.331 -23.553 -55.568 -106.359 -55.568 -106.359C-55.568 -106.359 -0.868 -39.991 -0.868 -39.991C-0.868 -39.991 50.899 -108.67 50.899 -108.67C50.899 -108.67 31.278 -24.934 31.278 -24.934C31.278 -24.934 102.216 -30.491 102.216 -30.491C102.216 -30.491 39.826 3.724 39.826 3.724C39.826 3.724 39.826 3.724 39.826 3.724C39.826 3.724 39.826 3.724 39.826 3.724C39.826 3.724 39.826 3.724 39.826 3.724C39.826 3.724 39.826 3.724 39.826 3.724Z;M39.741 4.545C39.741 4.545 101.153 64.561 101.153 64.561C101.153 64.561 20.857 34.132 20.857 34.132C20.857 34.132 11.301 119.467 11.301 119.467C11.301 119.467 -14.087 37.437 -14.087 37.437C-14.087 37.437 -87.253 82.383 -87.253 82.383C-87.253 82.383 -38.184 11.916 -38.184 11.916C-38.184 11.916 -118.622 -18.136 -118.622 -18.136C-118.622 -18.136 -32.879 -22.781 -32.879 -22.781C-32.879 -22.781 -58.651 -104.69 -58.651 -104.69C-58.651 -104.69 -2.257 -39.936 -2.257 -39.936C-2.257 -39.936 46.481 -110.632 46.481 -110.632C46.481 -110.632 30.103 -26.341 30.103 -26.341C30.103 -26.341 108.188 -33.762 108.188 -33.762C108.188 -33.762 39.741 4.545 39.741 4.545C39.741 4.545 39.741 4.545 39.741 4.545C39.741 4.545 39.741 4.545 39.741 4.545C39.741 4.545 39.741 4.545 39.741 4.545C39.741 4.545 39.741 4.545 39.741 4.545Z;M39.638 5.369C39.638 5.369 100.149 66.108 100.149 66.108C100.149 66.108 20.516 34.338 20.516 34.338C20.516 34.338 10.757 119.517 10.757 119.517C10.757 119.517 -14.055 37.449 -14.055 37.449C-14.055 37.449 -86.735 82.928 -86.735 82.928C-86.735 82.928 -38.042 12.361 -38.042 12.361C-38.042 12.361 -118.914 -16.108 -118.914 -16.108C-118.914 -16.108 -33.383 -22.036 -33.383 -22.036C-33.383 -22.036 -61.548 -103.014 -61.548 -103.014C-61.548 -103.014 -3.586 -39.839 -3.586 -39.839C-3.586 -39.839 42.165 -112.348 42.165 -112.348C42.165 -112.348 28.912 -27.643 28.912 -27.643C28.912 -27.643 114.127 -37.082 114.127 -37.082C114.127 -37.082 39.638 5.369 39.638 5.369C39.638 5.369 39.638 5.369 39.638 5.369C39.638 5.369 39.638 5.369 39.638 5.369C39.638 5.369 39.638 5.369 39.638 5.369C39.638 5.369 39.638 5.369 39.638 5.369Z;M39.517 6.197C39.517 6.197 99.104 67.664 99.104 67.664C99.104 67.664 20.16 34.548 20.16 34.548C20.16 34.548 10.152 119.57 10.152 119.57C10.152 119.57 -14.047 37.452 -14.047 37.452C-14.047 37.452 -86.278 83.403 -86.278 83.403C-86.278 83.403 -37.907 12.77 -37.907 12.77C-37.907 12.77 -119.157 -14.196 -119.157 -14.196C-119.157 -14.196 -33.846 -21.319 -33.846 -21.319C-33.846 -21.319 -64.268 -101.339 -64.268 -101.339C-64.268 -101.339 -4.854 -39.704 -4.854 -39.704C-4.854 -39.704 37.96 -113.838 37.96 -113.838C37.96 -113.838 27.712 -28.845 27.712 -28.845C27.712 -28.845 112.227 -42.486 112.227 -42.486C112.227 -42.486 39.867 3.261 39.867 3.261C39.867 3.261 46.339 5.521 46.339 5.521C46.339 5.521 39.517 6.197 39.517 6.197C39.517 6.197 39.517 6.197 39.517 6.197C39.517 6.197 39.517 6.197 39.517 6.197Z;M39.378 7.026C39.378 7.026 98.018 69.228 98.018 69.228C98.018 69.228 19.789 34.762 19.789 34.762C19.789 34.762 9.488 119.624 9.488 119.624C9.488 119.624 -14.062 37.447 -14.062 37.447C-14.062 37.447 -85.88 83.813 -85.88 83.813C-85.88 83.813 -37.778 13.145 -37.778 13.145C-37.778 13.145 -119.358 -12.398 -119.358 -12.398C-119.358 -12.398 -34.27 -20.629 -34.27 -20.629C-34.27 -20.629 -66.82 -99.675 -66.82 -99.675C-66.82 -99.675 -6.065 -39.538 -6.065 -39.538C-6.065 -39.538 33.872 -115.12 33.872 -115.12C33.872 -115.12 26.511 -29.953 26.511 -29.953C26.511 -29.953 110.154 -47.604 110.154 -47.604C110.154 -47.604 39.981 1.217 39.981 1.217C39.981 1.217 53.048 5.51 53.048 5.51C53.048 5.51 39.378 7.026 39.378 7.026C39.378 7.026 39.378 7.026 39.378 7.026C39.378 7.026 39.378 7.026 39.378 7.026Z;M39.221 7.857C39.221 7.857 96.891 70.797 96.891 70.797C96.891 70.797 19.403 34.979 19.403 34.979C19.403 34.979 8.767 119.679 8.767 119.679C8.767 119.679 -14.098 37.433 -14.098 37.433C-14.098 37.433 -85.539 84.161 -85.539 84.161C-85.539 84.161 -37.657 13.488 -37.657 13.488C-37.657 13.488 -119.521 -10.71 -119.521 -10.71C-119.521 -10.71 -34.659 -19.969 -34.659 -19.969C-34.659 -19.969 -69.213 -98.028 -69.213 -98.028C-69.213 -98.028 -7.218 -39.343 -7.218 -39.343C-7.218 -39.343 29.906 -116.214 29.906 -116.214C29.906 -116.214 25.313 -30.972 25.313 -30.972C25.313 -30.972 107.934 -52.442 107.934 -52.442C107.934 -52.442 39.993 -0.758 39.993 -0.758C39.993 -0.758 59.761 5.355 59.761 5.355C59.761 5.355 39.221 7.857 39.221 7.857C39.221 7.857 39.221 7.857 39.221 7.857C39.221 7.857 39.221 7.857 39.221 7.857Z;M39.045 8.689C39.045 8.689 95.722 72.37 95.722 72.37C95.722 72.37 19.003 35.198 19.003 35.198C19.003 35.198 7.991 119.734 7.991 119.734C7.991 119.734 -14.157 37.411 -14.157 37.411C-14.157 37.411 -85.256 84.448 -85.256 84.448C-85.256 84.448 -37.544 13.8 -37.544 13.8C-37.544 13.8 -119.652 -9.13 -119.652 -9.13C-119.652 -9.13 -35.016 -19.337 -35.016 -19.337C-35.016 -19.337 -71.455 -96.406 -71.455 -96.406C-71.455 -96.406 -8.316 -39.126 -8.316 -39.126C-8.316 -39.126 26.066 -117.135 26.066 -117.135C26.066 -117.135 24.123 -31.907 24.123 -31.907C24.123 -31.907 105.594 -57.008 105.594 -57.008C105.594 -57.008 39.911 -2.664 39.911 -2.664C39.911 -2.664 66.473 5.072 66.473 5.072C66.473 5.072 39.045 8.689 39.045 8.689C39.045 8.689 39.045 8.689 39.045 8.689C39.045 8.689 39.045 8.689 39.045 8.689Z;M38.85 9.521C38.85 9.521 94.511 73.944 94.511 73.944C94.511 73.944 18.588 35.419 18.588 35.419C18.588 35.419 7.161 119.786 7.161 119.786C7.161 119.786 -14.236 37.381 -14.236 37.381C-14.236 37.381 -85.027 84.678 -85.027 84.678C-85.027 84.678 -37.439 14.082 -37.439 14.082C-37.439 14.082 -119.756 -7.655 -119.756 -7.655C-119.756 -7.655 -35.342 -18.734 -35.342 -18.734C-35.342 -18.734 -73.554 -94.814 -73.554 -94.814C-73.554 -94.814 -9.361 -38.889 -9.361 -38.889C-9.361 -38.889 22.354 -117.9 22.354 -117.9C22.354 -117.9 22.946 -32.764 22.946 -32.764C22.946 -32.764 103.156 -61.31 103.156 -61.31C103.156 -61.31 39.746 -4.497 39.746 -4.497C39.746 -4.497 73.184 4.678 73.184 4.678C73.184 4.678 38.85 9.521 38.85 9.521C38.85 9.521 38.85 9.521 38.85 9.521C38.85 9.521 38.85 9.521 38.85 9.521Z;M38.637 10.353C38.637 10.353 93.258 75.518 93.258 75.518C93.258 75.518 18.16 35.64 18.16 35.64C18.16 35.64 6.28 119.836 6.28 119.836C6.28 119.836 -14.335 37.343 -14.335 37.343C-14.335 37.343 -84.853 84.853 -84.853 84.853C-84.853 84.853 -37.343 14.335 -37.343 14.335C-37.343 14.335 -119.836 -6.28 -119.836 -6.28C-119.836 -6.28 -35.64 -18.16 -35.64 -18.16C-35.64 -18.16 -75.518 -93.258 -75.518 -93.258C-75.518 -93.258 -10.353 -38.637 -10.353 -38.637C-10.353 -38.637 18.772 -118.523 18.772 -118.523C18.772 -118.523 21.786 -33.547 21.786 -33.547C21.786 -33.547 100.64 -65.357 100.64 -65.357C100.64 -65.357 39.508 -6.257 39.508 -6.257C39.508 -6.257 79.89 4.187 79.89 4.187C79.89 4.187 38.637 10.353 38.637 10.353C38.637 10.353 38.637 10.353 38.637 10.353C38.637 10.353 38.637 10.353 38.637 10.353Z;M38.405 11.184C38.405 11.184 91.962 77.09 91.962 77.09C91.962 77.09 17.717 35.862 17.717 35.862C17.717 35.862 5.349 119.881 5.349 119.881C5.349 119.881 -14.453 37.298 -14.453 37.298C-14.453 37.298 -84.731 84.975 -84.731 84.975C-84.731 84.975 -37.256 14.56 -37.256 14.56C-37.256 14.56 -119.896 -5.004 -119.896 -5.004C-119.896 -5.004 -35.913 -17.614 -35.913 -17.614C-35.913 -17.614 -77.355 -91.74 -77.355 -91.74C-77.355 -91.74 -11.294 -38.372 -11.294 -38.372C-11.294 -38.372 15.321 -119.018 15.321 -119.018C15.321 -119.018 20.644 -34.261 20.644 -34.261C20.644 -34.261 98.067 -69.159 98.067 -69.159C98.067 -69.159 39.203 -7.945 39.203 -7.945C39.203 -7.945 86.591 3.614 86.591 3.614C86.591 3.614 38.405 11.184 38.405 11.184C38.405 11.184 38.405 11.184 38.405 11.184C38.405 11.184 38.405 11.184 38.405 11.184Z;M38.153 12.014C38.153 12.014 90.625 78.658 90.625 78.658C90.625 78.658 17.262 36.084 17.262 36.084C17.262 36.084 4.37 119.92 4.37 119.92C4.37 119.92 -14.589 37.244 -14.589 37.244C-14.589 37.244 -84.659 85.046 -84.659 85.046C-84.659 85.046 -37.178 14.759 -37.178 14.759C-37.178 14.759 -119.939 -3.824 -119.939 -3.824C-119.939 -3.824 -36.162 -17.097 -36.162 -17.097C-36.162 -17.097 -79.07 -90.266 -79.07 -90.266C-79.07 -90.266 -12.187 -38.098 -12.187 -38.098C-12.187 -38.098 12 -119.399 12 -119.399C12 -119.399 19.525 -34.911 19.525 -34.911C19.525 -34.911 95.451 -72.726 95.451 -72.726C95.451 -72.726 38.841 -9.559 38.841 -9.559C38.841 -9.559 93.286 2.974 93.286 2.974C93.286 2.974 38.153 12.014 38.153 12.014C38.153 12.014 38.153 12.014 38.153 12.014C38.153 12.014 38.153 12.014 38.153 12.014Z;M37.883 12.842C37.883 12.842 89.245 80.22 89.245 80.22C89.245 80.22 16.792 36.304 16.792 36.304C16.792 36.304 3.344 119.953 3.344 119.953C3.344 119.953 -14.744 37.184 -14.744 37.184C-14.744 37.184 -84.638 85.068 -84.638 85.068C-84.638 85.068 -37.108 14.932 -37.108 14.932C-37.108 14.932 -119.969 -2.736 -119.969 -2.736C-119.969 -2.736 -36.389 -16.608 -36.389 -16.608C-36.389 -16.608 -80.672 -88.838 -80.672 -88.838C-80.672 -88.838 -13.033 -37.817 -13.033 -37.817C-13.033 -37.817 8.809 -119.676 8.809 -119.676C8.809 -119.676 18.43 -35.501 18.43 -35.501C18.43 -35.501 92.809 -76.068 92.809 -76.068C92.809 -76.068 38.429 -11.101 38.429 -11.101C38.429 -11.101 99.974 2.28 99.974 2.28C99.974 2.28 37.883 12.842 37.883 12.842C37.883 12.842 37.883 12.842 37.883 12.842C37.883 12.842 37.883 12.842 37.883 12.842Z;M37.593 13.667C37.593 13.667 87.823 81.775 87.823 81.775C87.823 81.775 16.31 36.524 16.31 36.524C16.31 36.524 2.273 119.978 2.273 119.978C2.273 119.978 -14.915 37.115 -14.915 37.115C-14.915 37.115 -84.664 85.042 -84.664 85.042C-84.664 85.042 -37.048 15.081 -37.048 15.081C-37.048 15.081 -119.987 -1.738 -119.987 -1.738C-119.987 -1.738 -36.596 -16.147 -36.596 -16.147C-36.596 -16.147 -82.165 -87.458 -82.165 -87.458C-82.165 -87.458 -13.834 -37.532 -13.834 -37.532C-13.834 -37.532 5.746 -119.862 5.746 -119.862C5.746 -119.862 17.361 -36.036 17.361 -36.036C17.361 -36.036 90.155 -79.197 90.155 -79.197C90.155 -79.197 37.973 -12.572 37.973 -12.572C37.973 -12.572 106.655 1.545 106.655 1.545C106.655 1.545 37.593 13.667 37.593 13.667C37.593 13.667 37.593 13.667 37.593 13.667C37.593 13.667 37.593 13.667 37.593 13.667Z;M37.284 14.489C37.284 14.489 86.359 83.319 86.359 83.319C86.359 83.319 15.815 36.741 15.815 36.741C15.815 36.741 1.157 119.994 1.157 119.994C1.157 119.994 -15.103 37.039 -15.103 37.039C-15.103 37.039 -84.736 84.97 -84.736 84.97C-84.736 84.97 -36.997 15.205 -36.997 15.205C-36.997 15.205 -119.997 -0.827 -119.997 -0.827C-119.997 -0.827 -36.784 -15.714 -36.784 -15.714C-36.784 -15.714 -83.557 -86.129 -83.557 -86.129C-83.557 -86.129 -14.592 -37.244 -14.592 -37.244C-14.592 -37.244 2.811 -119.967 2.811 -119.967C2.811 -119.967 16.32 -36.519 16.32 -36.519C16.32 -36.519 87.499 -82.122 87.499 -82.122C87.499 -82.122 37.48 -13.974 37.48 -13.974C37.48 -13.974 113.331 0.781 113.331 0.781C113.331 0.781 37.284 14.489 37.284 14.489C37.284 14.489 37.284 14.489 37.284 14.489C37.284 14.489 37.284 14.489 37.284 14.489Z;M36.955 15.307C36.955 15.307 84.853 84.853 84.853 84.853C84.853 84.853 15.307 36.955 15.307 36.955C15.307 36.955 0 120 0 120C0 120 -15.307 36.955 -15.307 36.955C-15.307 36.955 -84.853 84.853 -84.853 84.853C-84.853 84.853 -36.955 15.307 -36.955 15.307C-36.955 15.307 -120 0 -120 0C-120 0 -36.955 -15.307 -36.955 -15.307C-36.955 -15.307 -84.853 -84.853 -84.853 -84.853C-84.853 -84.853 -15.307 -36.955 -15.307 -36.955C-15.307 -36.955 0 -120 0 -120C0 -120 15.307 -36.955 15.307 -36.955C15.307 -36.955 84.853 -84.853 84.853 -84.853C84.853 -84.853 36.955 -15.307 36.955 -15.307C36.955 -15.307 120 0 120 0C120 0 36.955 15.307 36.955 15.307C36.955 15.307 36.955 15.307 36.955 15.307C36.955 15.307 36.955 15.307 36.955 15.307Z" keyTimes="0;0.016667;0.033333;0.05;0.066667;0.083333;0.1;0.116667;0.133333;0.15;0.166667;0.183333;0.2;0.216667;0.233333;0.25;0.266667;0.283333;0.3;0.316667;0.333333;0.35;0.366667;0.383333;0.4;0.416667;0.433333;0.45;0.466667;0.483333;0.5;0.516667;0.533333;0.55;0.566667;0.583333;0.6;0.616667;0.633333;0.65;0.666667;0.683333;0.7;0.716667;0.733333;0.75;0.766667;0.783333;0.8;0.816667;0.833333;0.85;0.866667;0.883333;0.9;0.916667;0.933333;0.95;0.966667;0.983333;1" dur="2s" begin="0s" repeatCount="indefinite"/></path></g>
<g transform="translate(600 200)"><path d="M0 -50C4.058 -50 46.299 -19.31 47.553 -15.451C48.807 -11.592 32.672 38.066 29.389 40.451C26.106 42.836 -26.106 42.836 -29.389 40.451C-32.672 38.066 -48.807 -11.592 -47.553 -15.451C-46.299 -19.31 -4.058 -50 0 -50Z" fill="#ffffff"><animate attributeName="d" values="M0 -50C4.058 -50 46.299 -19.31 47.553 -15.451C48.807 -11.592 32.672 38.066 29.389 40.451C26.106 42.836 -26.106 42.836 -29.389 40.451C-32.672 38.066 -48.807 -11.592 -47.553 -15.451C-46.299 -19.31 -4.058 -50 0 -50Z;M0 -150C12.173 -150 138.897 -57.93 142.658 -46.353C146.42 -34.775 98.016 114.197 88.168 121.353C78.319 128.508 -78.319 128.508 -88.168 121.353C-98.016 114.197 -146.42 -34.775 -142.658 -46.353C-138.897 -57.93 -12.173 -150 0 -150Z" keyTimes="0;1" calcMode="spline" keySplines="0.75 0 0.25 1" dur="2s" begin="0s" repeatCount="indefinite"/></path></g>
</svg>
